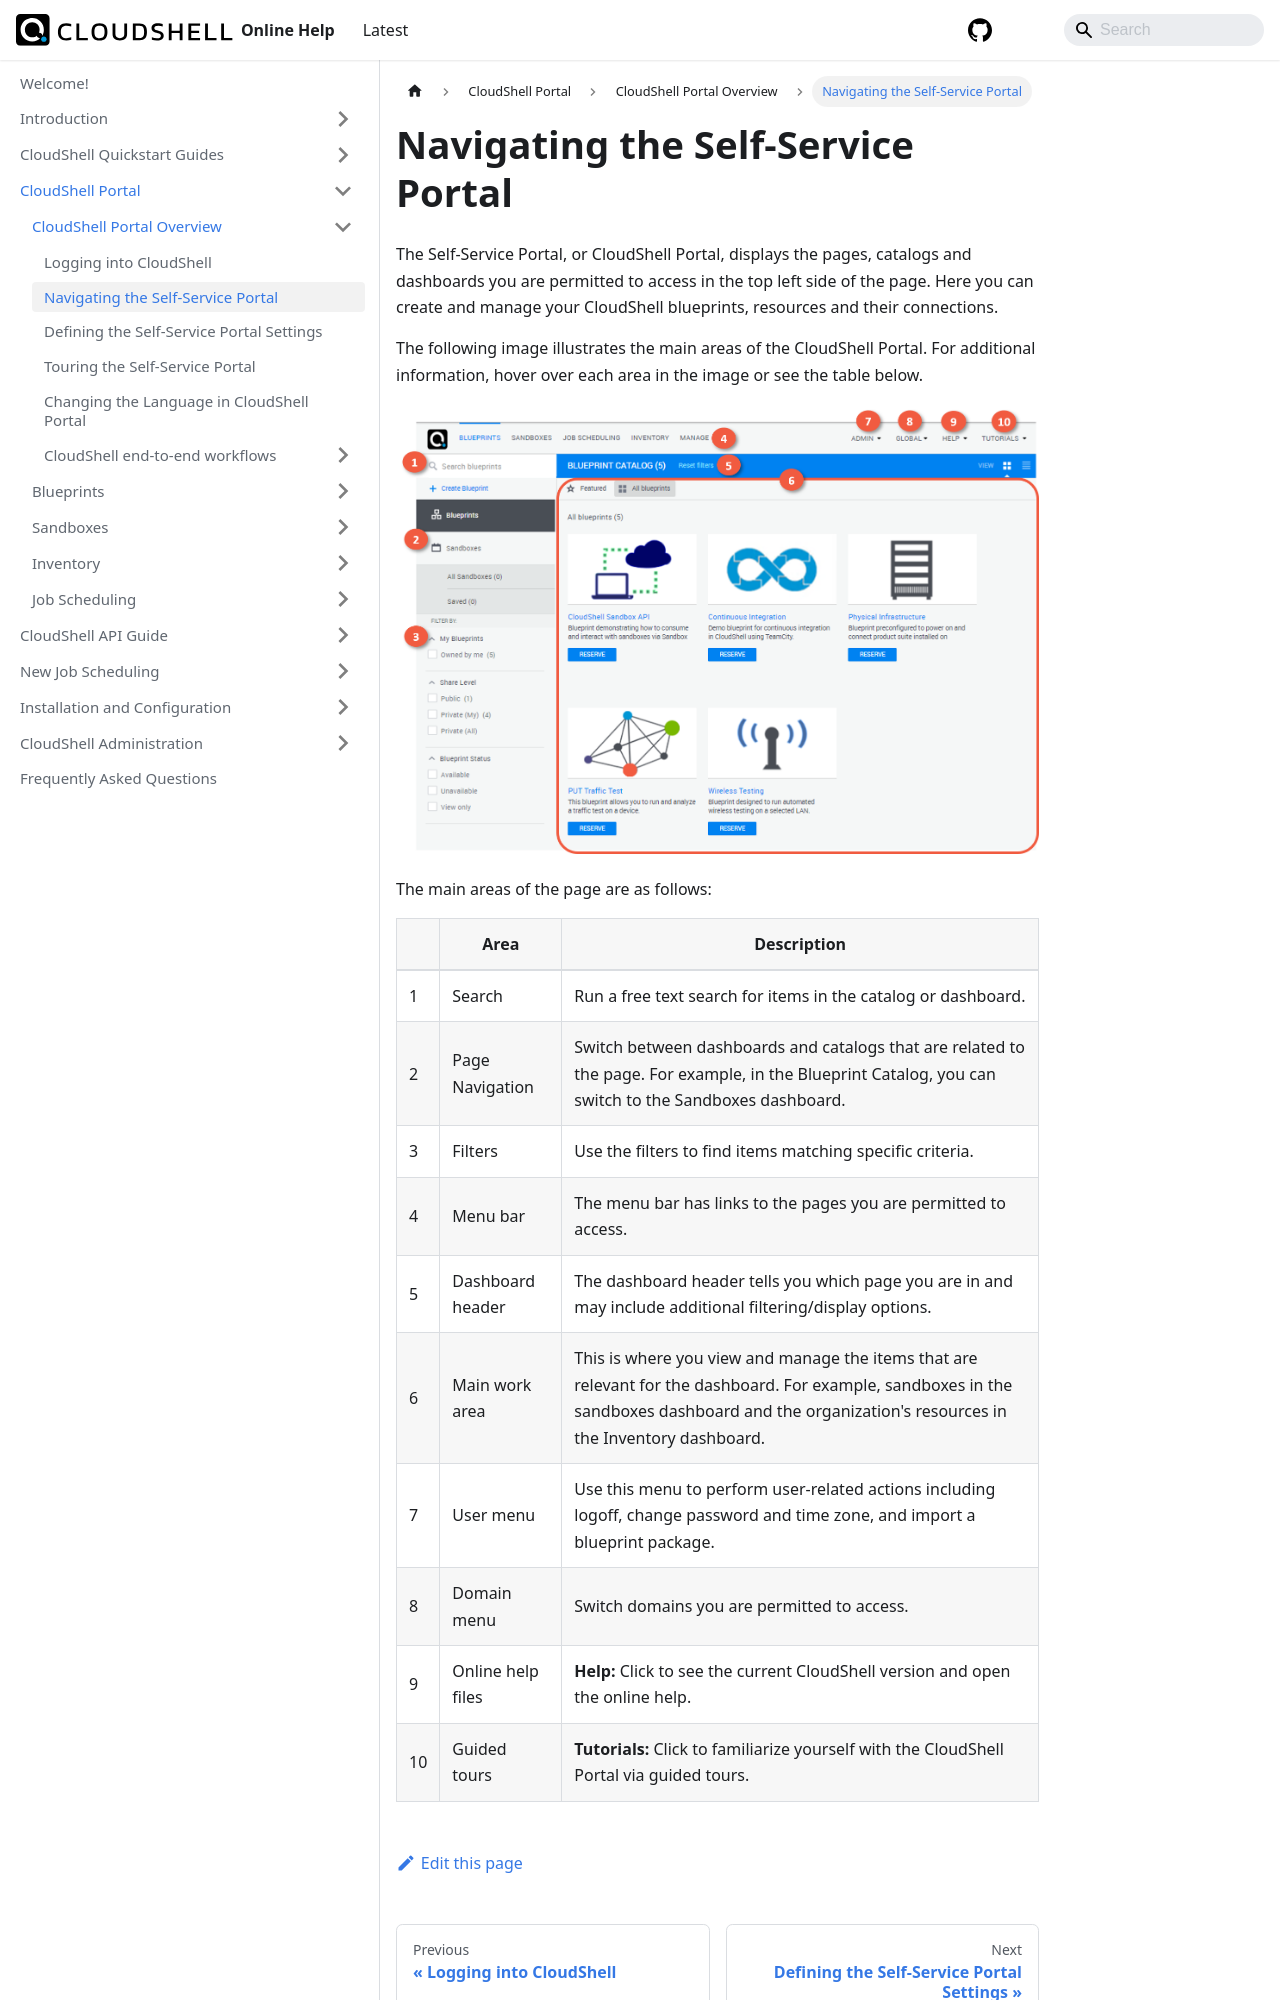

repository: QualiSystems/cloudshell-help · page: portal/overview/navigating.html · generator: docusaurus

---
sidebar_position: 2
---

# Navigating the Self-Service Portal

The Self-Service Portal, or CloudShell Portal, displays the pages, catalogs and dashboards you are permitted to access in the top left side of the page. Here you can create and manage your CloudShell blueprints, resources and their connections.

The following image illustrates the main areas of the CloudShell Portal. For additional information, hover over each area in the image or see the table below.

![](/Images/CloudShell-Portal/Self_Service_Portal.png)

The main areas of the page are as follows:
